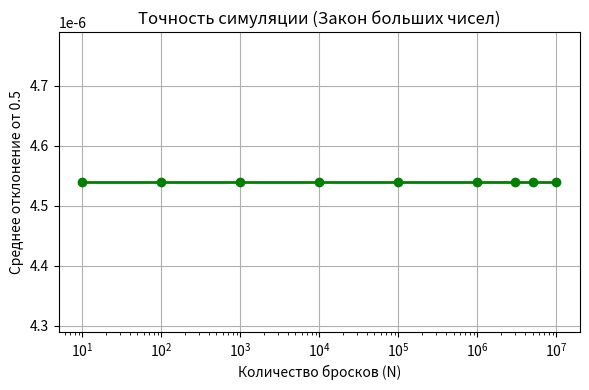
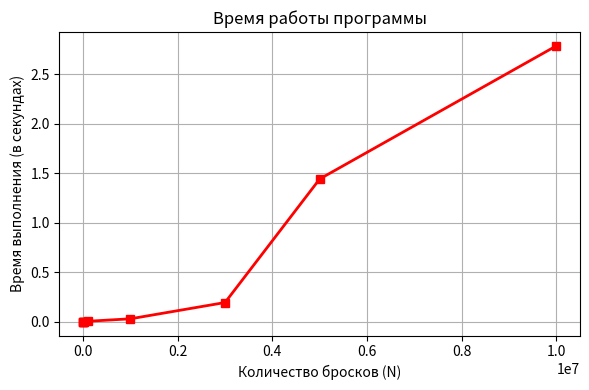

Write the Python code that produced these figures, in order.
import random


def flip_coin(n):
    heads_count = 0
    for i in range(n):
        toss = random.randint(0, 1)
        if toss == 1:
            heads_count += 1
    return heads_count


import time


def run_single_experiment(n):
    start_time = time.perf_counter()

    # 1. Вызываем функцию flip_coin(n) и сохраняем результат
    heads = flip_coin(n)

    end_time = time.perf_counter()

    # 2. Вычисляем время работы
    elapsed_time = end_time - start_time

    # 3. Вычисляем частоту выпадения орла
    frequency = heads / n

    # 4. Вычисляем отклонение от 0.5
    deviation = abs(frequency - 0.5)

    # Возвращаем все три значения
    return frequency, deviation, elapsed_time


def run_series(n, num_runs=5):
    frequencies = []
    deviations = []
    times = []

    for i in range(num_runs):
        frequency, deviation, elapsed_time = run_single_experiment(n)
        frequencies.append(frequency)
        deviations.append(deviation)
        times.append(elapsed_time)

    avg_fr = sum(frequencies) / len(frequencies)
    avg_dev = sum(deviations) / len(deviations)
    avg_time = sum(times) / len(times)
    min_time = min(times)
    max_time = max(times)

    return frequencies, avg_fr, avg_dev, avg_time, min_time, max_time


print(run_series(10))


import matplotlib.pyplot as plt

# --- 1. Готовим данные для графиков ---
# По оси X у нас количество бросков монеты (N)
n_values = [10, 100, 1000, 10000, 100000, 1000000, 3000000, 5000000, 10000000]

# По оси Y для первого графика — средние отклонения
# ВНИМАНИЕ: Замените эти цифры на результаты ваших собственных измерений из таблицы!
deviations = [0.00000453999645203352,
0.00000453999645203352,
0.00000453999645203352,
0.00000453999645203352,
0.00000453999645203352,
0.00000453999645203352,
0.00000453999645203352,
0.00000453999645203352,
0.00000453999645203352
]

# По оси Y для второго графика — среднее время работы в секундах
# ВНИМАНИЕ: Замените эти цифры на ваши замеры времени!
times = [0.000002500019036233425,
0.000002500001573935151,
0.00023114000214263797,
0.0002337199985049665,
0.004630819999147206,
0.029513779981061816,
0.1939368800027296,
1.4415532999904825,
 2.7857533599832096
]

# --- 2. Строим первый график (Точность симуляции) ---
plt.figure(figsize=(6, 4))  # Создаем окно для графика размером 6 на 4 дюйма

# Рисуем линию графика:
plt.plot(n_values, deviations, marker='o', color='green', linewidth=2)
# marker='o' — ставит круглые точки в местах наших замеров
# color='green' — красит линию в зеленый цвет
# linewidth=2 — делает линию более жирной и заметной

# Настраиваем оси:
plt.xscale('log')  # Включаем логарифмический масштаб для оси X,
# чтобы точки 10, 100, 1000 и 1000000 стояли на равном расстоянии друг от друга

# Подписываем график и оси:
plt.title('Точность симуляции (Закон больших чисел)')
plt.xlabel('Количество бросков (N)')
plt.ylabel('Среднее отклонение от 0.5')
plt.grid(True)  # Включаем сеточку на заднем фоне, чтобы было легче смотреть значения

plt.tight_layout()  # Делаем так, чтобы все подписи влезли в картинку
plt.savefig('chart_deviation.png')  # Сохраняем график на компьютер как картинку
plt.show()  # Показываем график на экране

# --- 3. Строим второй график (Производительность программы) ---
plt.figure(figsize=(6, 4))  # Создаем новое окно для второго графика

# Рисуем линию графика времени:
plt.plot(n_values, times, marker='s', color='red', linewidth=2)
# marker='s' — ставит квадратные точки (square)
# color='red' — красит линию в красный цвет

# Подписываем график и оси:
plt.title('Время работы программы')
plt.xlabel('Количество бросков (N)')
plt.ylabel('Время выполнения (в секундах)')
plt.grid(True)  # Тоже включаем сетку

plt.tight_layout()
plt.savefig('chart_time.png')  # Сохраняем второй график как картинку
plt.show()  # Показываем на экране
